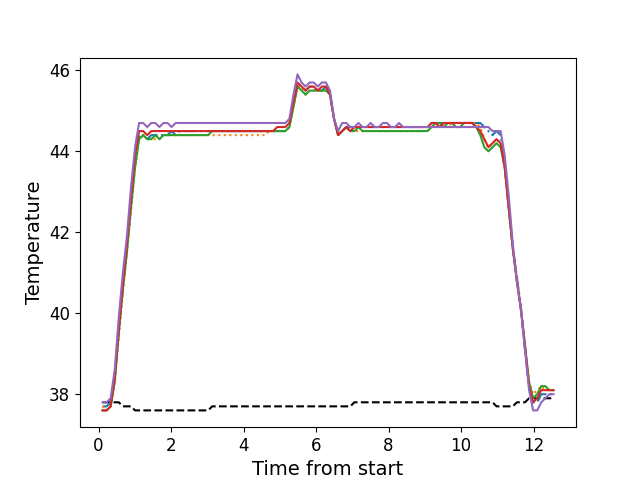

The table this chart was drawn from, first rows:
, times, neutral, z1, z2, z3, z4, z5
0, 0.1106, 37.8, 37.7, 37.7, 37.6, 37.6, 37.8
1, 0.2218, 37.8, 37.7, 37.6, 37.6, 37.6, 37.8
2, 0.3344, 37.8, 37.8, 37.7, 37.7, 37.7, 37.9
3, 0.447, 37.8, 38.4, 38.3, 38.3, 38.4, 38.6
4, 0.5586, 37.8, 39.6, 39.4, 39.5, 39.6, 39.9
5, 0.6715, 37.7, 40.6, 40.5, 40.6, 40.7, 41.0
6, 0.7831, 37.7, 41.6, 41.5, 41.5, 41.7, 41.9
7, 0.8948, 37.7, 42.7, 42.5, 42.6, 42.8, 43.1
8, 1.007, 37.6, 43.7, 43.6, 43.6, 43.9, 44.1
9, 1.119, 37.6, 44.4, 44.3, 44.3, 44.5, 44.7
10, 1.231, 37.6, 44.4, 44.4, 44.4, 44.5, 44.7
11, 1.343, 37.6, 44.3, 44.3, 44.3, 44.4, 44.6
12, 1.456, 37.6, 44.4, 44.3, 44.3, 44.5, 44.7
13, 1.567, 37.6, 44.4, 44.3, 44.4, 44.5, 44.7
14, 1.679, 37.6, 44.4, 44.3, 44.3, 44.5, 44.6
15, 1.792, 37.6, 44.4, 44.4, 44.4, 44.5, 44.7
16, 1.903, 37.6, 44.4, 44.4, 44.4, 44.5, 44.7
17, 2.016, 37.6, 44.5, 44.4, 44.4, 44.5, 44.6
18, 2.128, 37.6, 44.4, 44.4, 44.4, 44.5, 44.7
19, 2.24, 37.6, 44.5, 44.4, 44.4, 44.5, 44.7
20, 2.351, 37.6, 44.5, 44.4, 44.4, 44.5, 44.7
21, 2.464, 37.6, 44.5, 44.4, 44.4, 44.5, 44.7
22, 2.575, 37.6, 44.5, 44.4, 44.4, 44.5, 44.7
23, 2.688, 37.6, 44.5, 44.4, 44.4, 44.5, 44.7
24, 2.8, 37.6, 44.5, 44.4, 44.4, 44.5, 44.7
25, 2.912, 37.6, 44.5, 44.4, 44.4, 44.5, 44.7
26, 3.024, 37.6, 44.5, 44.4, 44.4, 44.5, 44.7
27, 3.137, 37.7, 44.5, 44.4, 44.5, 44.5, 44.7
28, 3.248, 37.7, 44.5, 44.4, 44.5, 44.5, 44.7
29, 3.36, 37.7, 44.5, 44.4, 44.5, 44.5, 44.7
30, 3.473, 37.7, 44.5, 44.4, 44.5, 44.5, 44.7
31, 3.584, 37.7, 44.5, 44.4, 44.5, 44.5, 44.7
32, 3.696, 37.7, 44.5, 44.4, 44.5, 44.5, 44.7
33, 3.809, 37.7, 44.5, 44.4, 44.5, 44.5, 44.7
34, 3.92, 37.7, 44.5, 44.4, 44.5, 44.5, 44.7
35, 4.034, 37.7, 44.5, 44.4, 44.5, 44.5, 44.7
36, 4.145, 37.7, 44.5, 44.4, 44.5, 44.5, 44.7
37, 4.256, 37.7, 44.5, 44.4, 44.5, 44.5, 44.7
38, 4.369, 37.7, 44.5, 44.4, 44.5, 44.5, 44.7
39, 4.481, 37.7, 44.5, 44.4, 44.5, 44.5, 44.7
40, 4.593, 37.7, 44.5, 44.4, 44.5, 44.5, 44.7
41, 4.705, 37.7, 44.5, 44.5, 44.5, 44.5, 44.7
42, 4.818, 37.7, 44.5, 44.5, 44.5, 44.5, 44.7
43, 4.929, 37.7, 44.5, 44.5, 44.5, 44.6, 44.7
44, 5.041, 37.7, 44.5, 44.5, 44.5, 44.6, 44.7
45, 5.154, 37.7, 44.5, 44.5, 44.5, 44.6, 44.7
46, 5.265, 37.7, 44.6, 44.6, 44.6, 44.7, 44.8
47, 5.377, 37.7, 45.2, 45.1, 45.1, 45.2, 45.4
48, 5.49, 37.7, 45.6, 45.6, 45.6, 45.7, 45.9
49, 5.602, 37.7, 45.6, 45.6, 45.5, 45.6, 45.7
50, 5.713, 37.7, 45.5, 45.4, 45.4, 45.5, 45.6
51, 5.826, 37.7, 45.6, 45.5, 45.5, 45.6, 45.7
52, 5.938, 37.7, 45.6, 45.5, 45.5, 45.6, 45.7
53, 6.05, 37.7, 45.5, 45.5, 45.5, 45.5, 45.6
54, 6.162, 37.7, 45.5, 45.5, 45.5, 45.6, 45.7
55, 6.274, 37.7, 45.6, 45.5, 45.5, 45.6, 45.7
56, 6.386, 37.7, 45.4, 45.4, 45.4, 45.4, 45.5
57, 6.498, 37.7, 44.8, 44.8, 44.8, 44.8, 44.8
58, 6.611, 37.7, 44.4, 44.4, 44.4, 44.4, 44.5
59, 6.722, 37.7, 44.5, 44.5, 44.5, 44.5, 44.7
... 52 more rows
